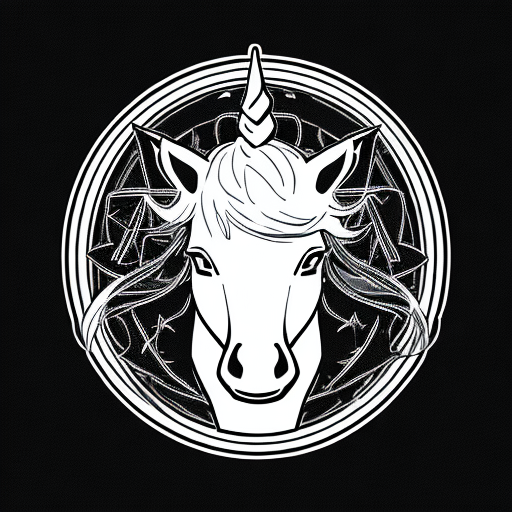
Generation parameters embedded in this image by AUTOMATIC1111 Stable Diffusion web UI or a fork of it (Forge, ...) (PNG 'parameters' text chunk):
head of unicorn logo for emacs editor, background transparent, black and white color
Steps: 40, Sampler: DDIM, CFG scale: 8, Seed: 1418270262, Size: 512x512, Model hash: e3edb8a26f, Model: anime_ghostmix_v20Bakedvae, Version: v1.3.2